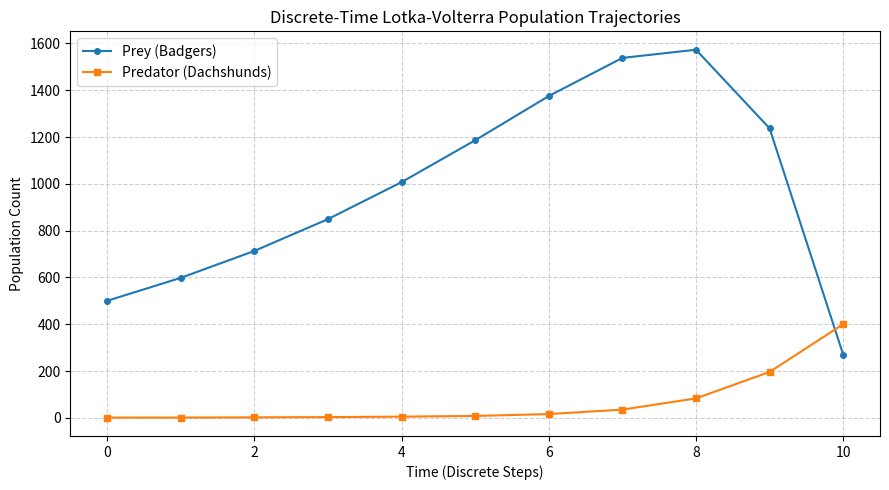

Recreate this plot in Python.
"""
Lotka-Volterra Predator-Prey Dynamical Simulation Engine
Models discrete nonlinear population dynamics, equilibrium points, and survival thresholds.
"""

from dataclasses import dataclass
from typing import List, Tuple
import matplotlib.pyplot as plt


@dataclass
class ModelParameters:
    alpha: float = 0.2    # Prey birth rate
    beta: float = 0.005   # Predation death rate
    delta: float = 0.001  # Predator reproduction rate per prey consumed
    gamma: float = 0.2    # Predator mortality rate


class PopulationSimulator:
    def __init__(self, params: ModelParameters):
        self.params = params

    def step(self, prey: float, pred: float) -> Tuple[float, float]:
        """Calculates single-step population updates with non-negative constraints."""
        new_prey = prey + (self.params.alpha * prey) - (self.params.beta * prey * pred)
        new_pred = pred + (self.params.delta * prey * pred) - (self.params.gamma * pred)
        return max(0.0, new_prey), max(0.0, new_pred)

    def simulate(self, initial_prey: int, initial_pred: int, max_steps: int) -> Tuple[List[int], List[int], List[int]]:
        """Simulates population counts over a sequence of discrete time steps."""
        time_history = [0]
        prey_history = [initial_prey]
        pred_history = [initial_pred]

        prey, pred = float(initial_prey), float(initial_pred)
        for t in range(1, max_steps + 1):
            prey, pred = self.step(prey, pred)
            if prey == 0 or pred == 0:
                break
            time_history.append(t)
            prey_history.append(round(prey))
            pred_history.append(round(pred))

        return time_history, prey_history, pred_history

    def find_max_survival_predators(self, prey_initial: int = 200, max_search: int = 1000, horizon: int = 200) -> Tuple[int, int]:
        """Finds initial predator count that maximizes prey longevity under fixed horizon."""
        best_pred = 1
        max_longevity = 0

        for pred_init in range(1, max_search + 1):
            t = 0
            prey, pred = float(prey_initial), float(pred_init)
            while round(prey) > 0 and round(pred) > 0 and t < horizon:
                t += 1
                prey, pred = self.step(prey, pred)

            if t > max_longevity:
                max_longevity = t
                best_pred = pred_init

        return best_pred, max_longevity

    def find_steady_state_equilibrium(self, max_prey: int = 500, max_pred: int = 500) -> Tuple[int, int]:
        """Identifies non-trivial steady state where populations remain constant year-over-year."""
        for p_init in range(1, max_pred + 1):
            for n_init in range(1, max_prey + 1):
                next_n, next_p = self.step(n_init, p_init)
                if round(next_n) == n_init and round(next_p) == p_init:
                    return n_init, p_init
        return None, None


def plot_trajectories(time: List[int], prey: List[int], pred: List[int]):
    """Plots and displays temporal population curves."""
    plt.figure(figsize=(9, 5))
    plt.plot(time, prey, label="Prey (Badgers)", color="#1f77b4", marker="o", markersize=4)
    plt.plot(time, pred, label="Predator (Dachshunds)", color="#ff7f0e", marker="s", markersize=4)
    plt.xlabel("Time (Discrete Steps)")
    plt.ylabel("Population Count")
    plt.title("Discrete-Time Lotka-Volterra Population Trajectories")
    plt.grid(True, linestyle="--", alpha=0.6)
    plt.legend()
    plt.tight_layout()
    plt.savefig("population_dynamics.png", dpi=300)
    plt.show()


if __name__ == "__main__":
    params = ModelParameters()
    simulator = PopulationSimulator(params)

    # 1. Run standard simulation
    time_hist, prey_hist, pred_hist = simulator.simulate(initial_prey=500, initial_pred=1, max_steps=13)
    print("Simulation complete. Sample steps:")
    for t, n, p in zip(time_hist, prey_hist, pred_hist):
        print(f"t = {t:2d} | Prey: {n:4d} | Predator: {p:4d}")

    # 2. Find equilibrium point
    eq_prey, eq_pred = simulator.find_steady_state_equilibrium()
    print(f"\nNon-trivial Steady State Equilibrium: Prey = {eq_prey}, Predator = {eq_pred}")

    # 3. Find optimal predator density for 200 prey survival
    best_p, max_t = simulator.find_max_survival_predators(prey_initial=200, max_search=1000, horizon=200)
    print(f"Optimal Initial Predators: {best_p} (Prey survived {max_t} steps)")

    # 4. Save visualization plot
    plot_trajectories(time_hist, prey_hist, pred_hist)
